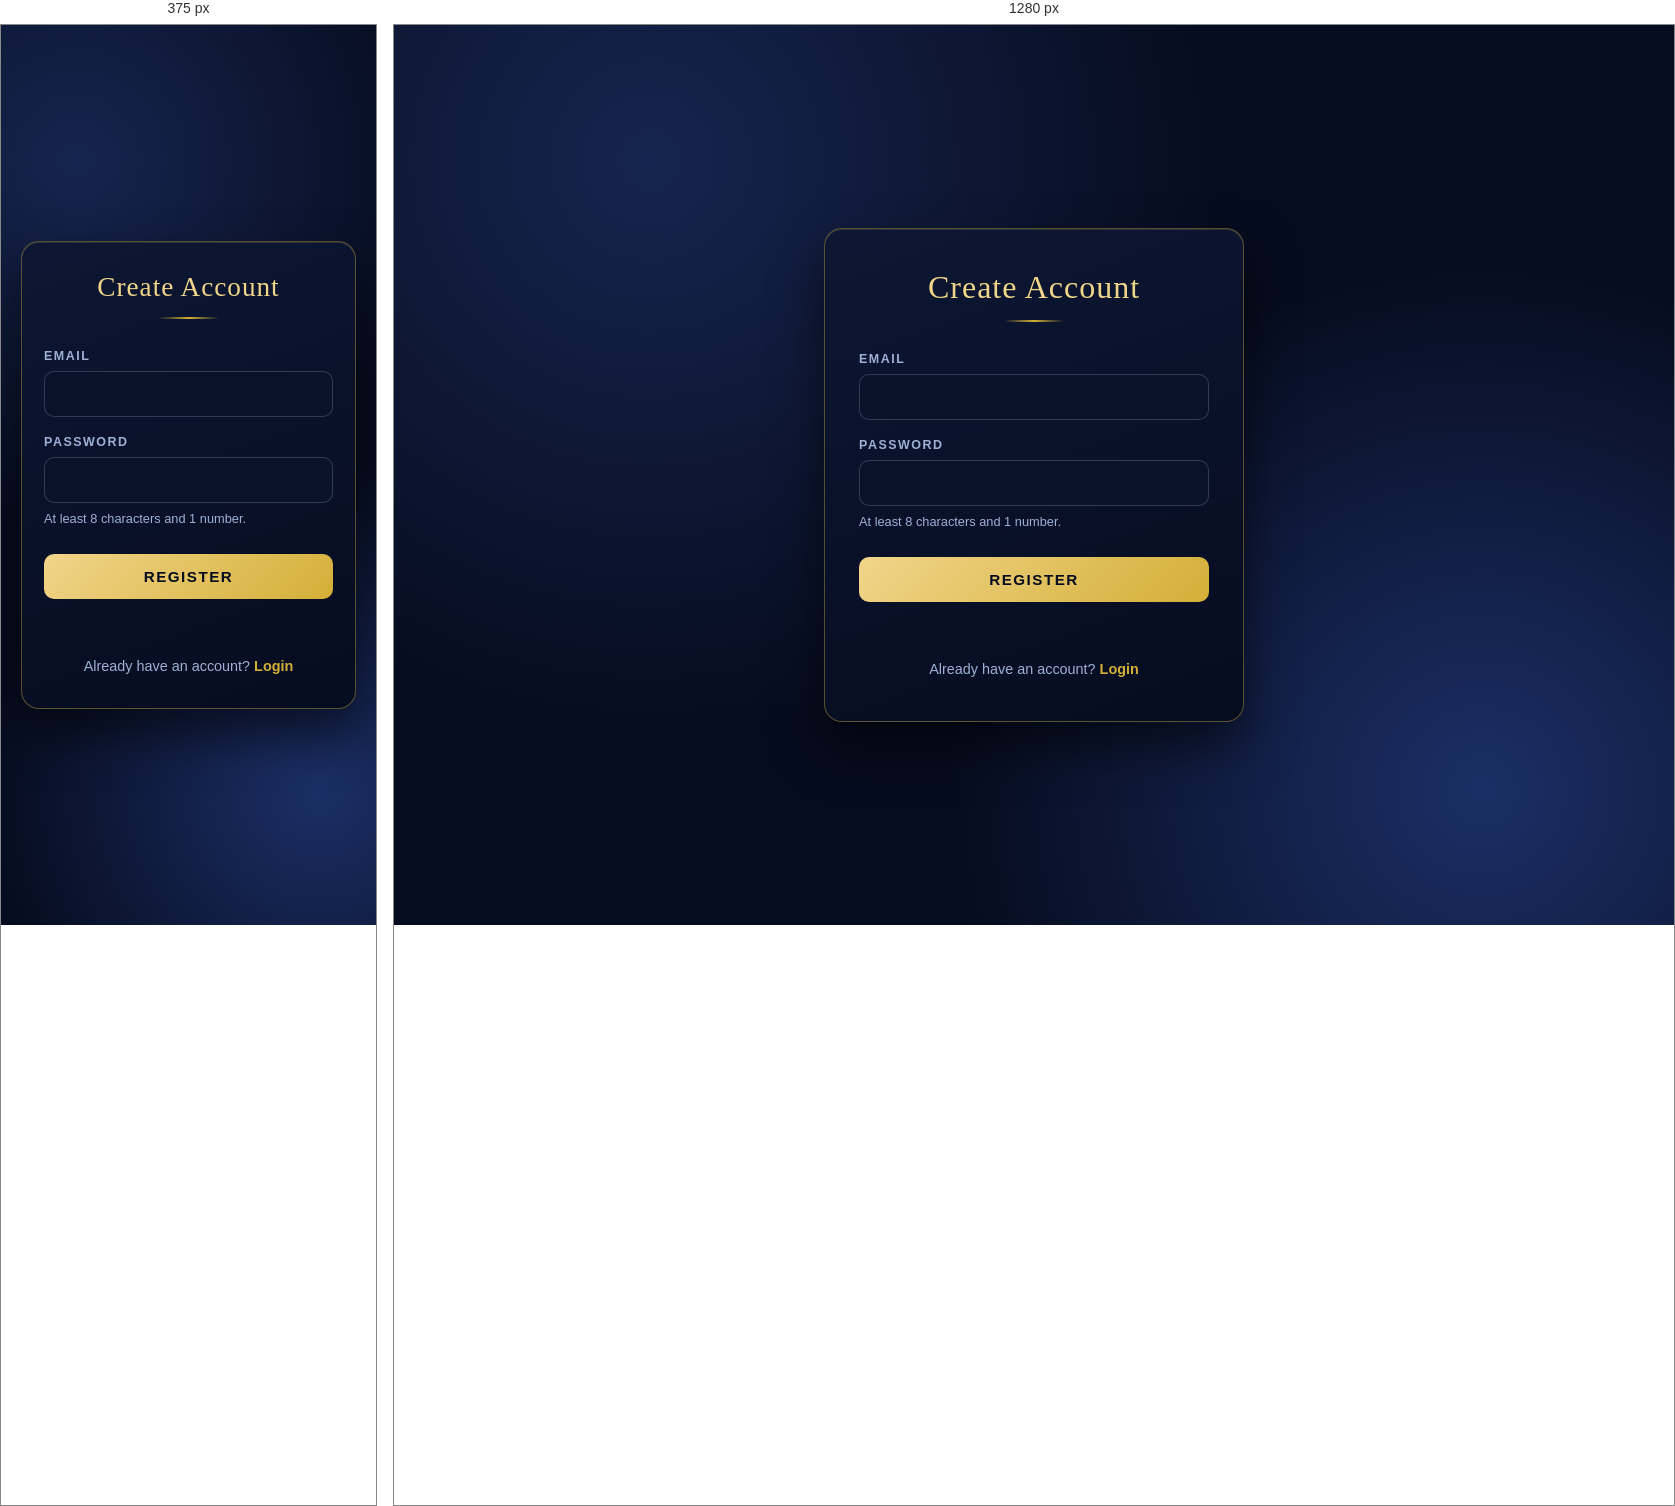
Rendered at 375 px and 1280 px, left to right.

<!-- file: register.html -->
<!DOCTYPE html>
<html lang="en">
<head>
  <meta charset="UTF-8">
  <meta name="viewport" content="width=device-width, initial-scale=1.0">
  <title>Register</title>
  <link rel="stylesheet" href="/style.css">
</head>
<body>
  <main class="card">
    <h1>Create Account</h1>
    <form id="register-form" novalidate>
      <label for="email">Email</label>
      <input type="email" id="email" name="email" autocomplete="email">

      <label for="password">Password</label>
      <input type="password" id="password" name="password" autocomplete="new-password">
      <small class="hint">At least 8 characters and 1 number.</small>

      <button type="submit">Register</button>
    </form>
    <p id="message" class="message" role="alert"></p>
    <p class="switch">Already have an account? <a href="/login.html">Login</a></p>
  </main>
  <script src="/app.js"></script>
</body>
</html>

/* @media block from style.css */
@media (max-width: 480px) {
  .card { padding: 30px 22px; }
  h1 { font-size: 1.7rem; }
}